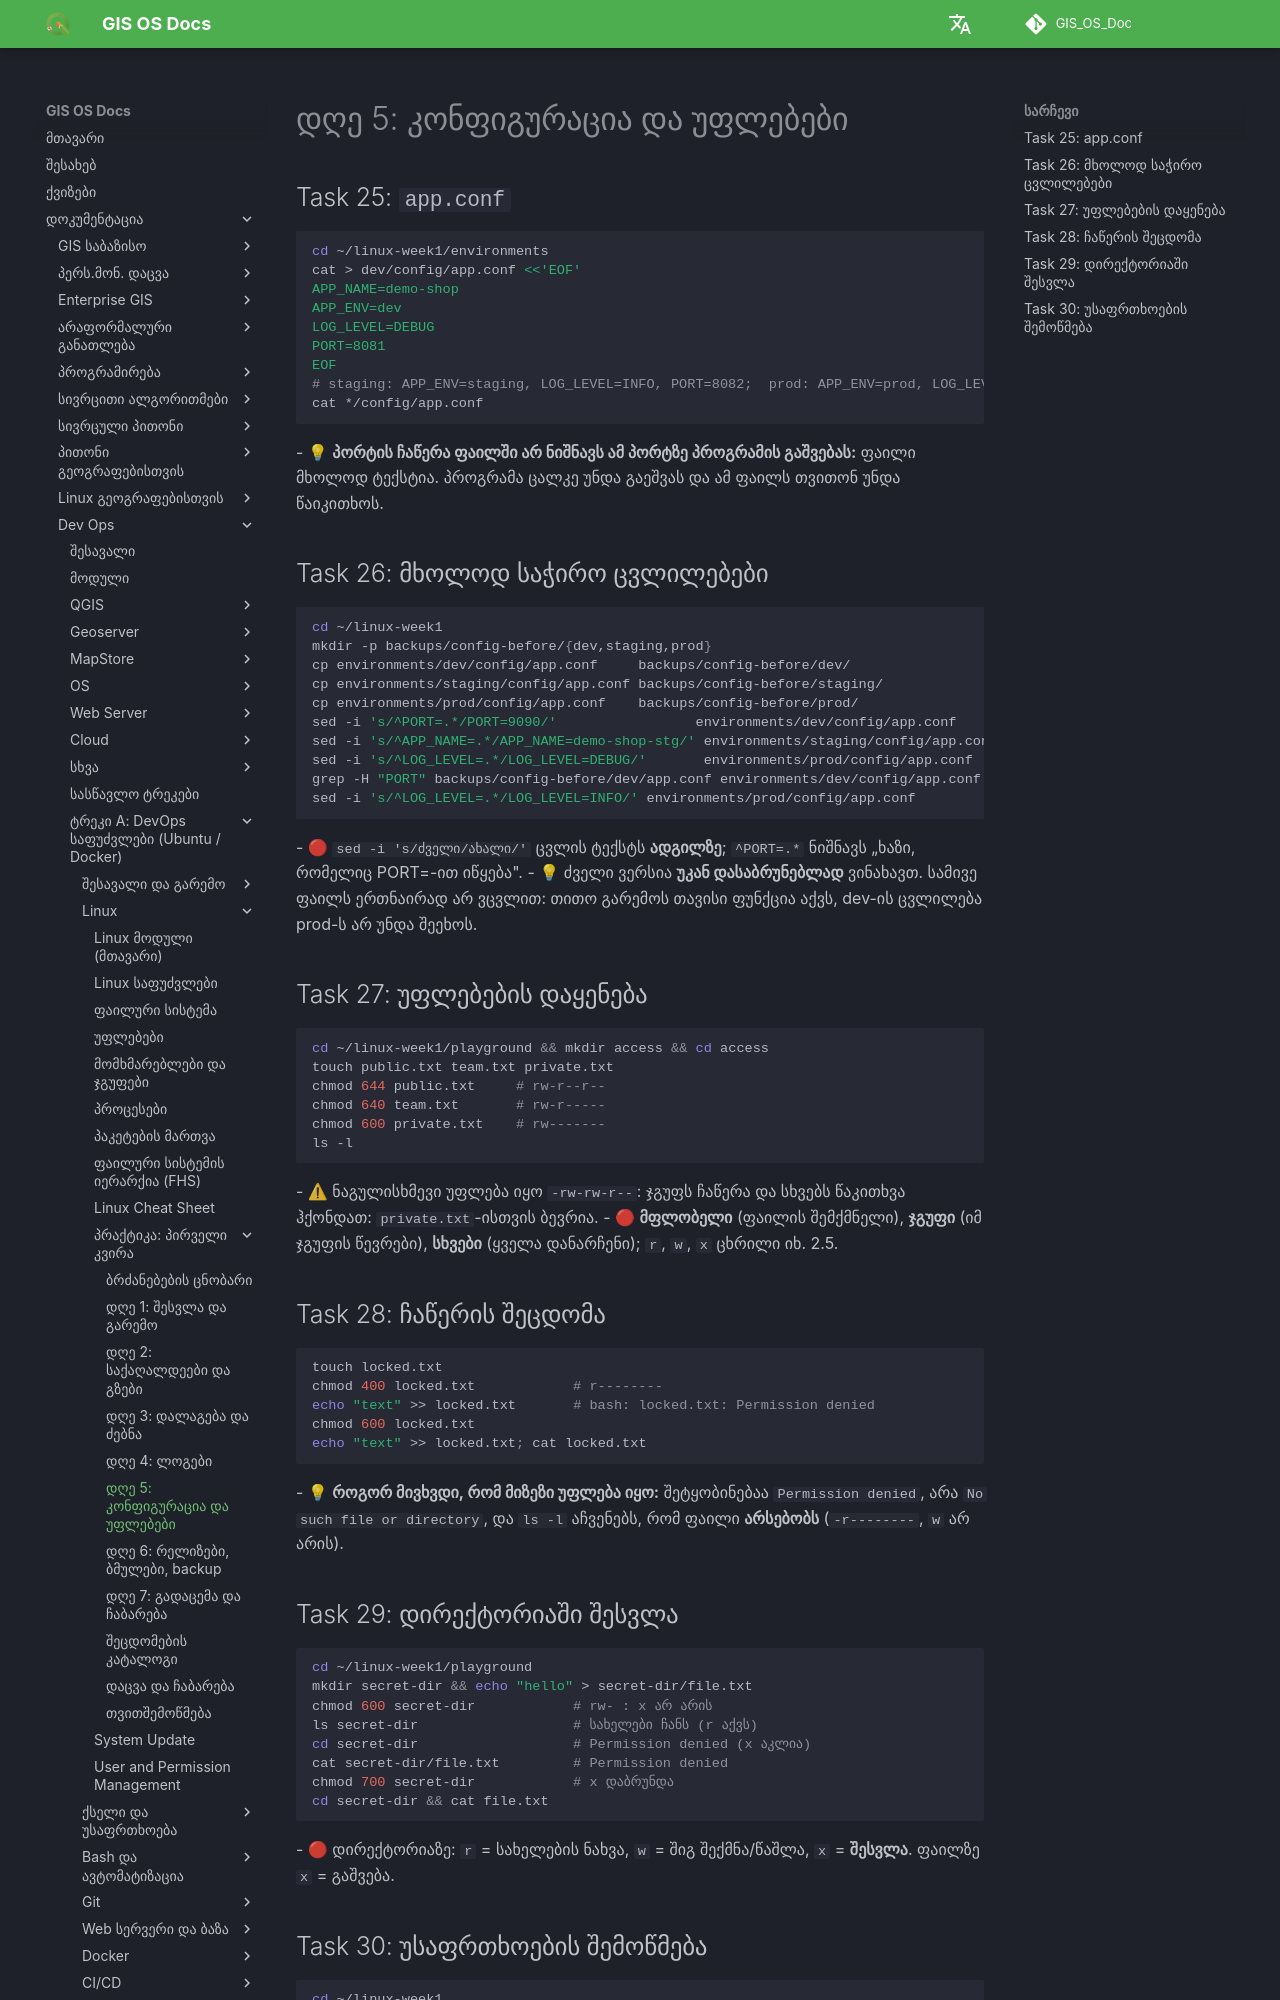

repository: GIS-Edu-Georgia/GIS_OS_Doc · page: Dev_ops/Fundamentals/linux-week1/day5/index.html · generator: mkdocs

# დღე 5: კონფიგურაცია და უფლებები

## Task 25: `app.conf`
```bash
cd ~/linux-week1/environments
cat > dev/config/app.conf <<'EOF'
APP_NAME=demo-shop
APP_ENV=dev
LOG_LEVEL=DEBUG
PORT=8081
EOF
# staging: APP_ENV=staging, LOG_LEVEL=INFO, PORT=8082;  prod: APP_ENV=prod, LOG_LEVEL=INFO, PORT=8083
cat */config/app.conf
```
- 💡 **პორტის ჩაწერა ფაილში არ ნიშნავს ამ პორტზე პროგრამის გაშვებას:** ფაილი მხოლოდ ტექსტია. პროგრამა ცალკე უნდა გაეშვას და ამ ფაილს თვითონ უნდა წაიკითხოს.

## Task 26: მხოლოდ საჭირო ცვლილებები
```bash
cd ~/linux-week1
mkdir -p backups/config-before/{dev,staging,prod}
cp environments/dev/config/app.conf     backups/config-before/dev/
cp environments/staging/config/app.conf backups/config-before/staging/
cp environments/prod/config/app.conf    backups/config-before/prod/
sed -i 's/^PORT=.*/PORT=9090/'                 environments/dev/config/app.conf
sed -i 's/^APP_NAME=.*/APP_NAME=demo-shop-stg/' environments/staging/config/app.conf
sed -i 's/^LOG_LEVEL=.*/LOG_LEVEL=DEBUG/'       environments/prod/config/app.conf
grep -H "PORT" backups/config-before/dev/app.conf environments/dev/config/app.conf   # ძველი/ახალი
sed -i 's/^LOG_LEVEL=.*/LOG_LEVEL=INFO/' environments/prod/config/app.conf            # prod უკან
```
- 🔴 `sed -i 's/ძველი/ახალი/'` ცვლის ტექსტს **ადგილზე**; `^PORT=.*` ნიშნავს „ხაზი, რომელიც PORT=-ით იწყება".
- 💡 ძველი ვერსია **უკან დასაბრუნებლად** ვინახავთ. სამივე ფაილს ერთნაირად არ ვცვლით: თითო გარემოს თავისი ფუნქცია აქვს, dev-ის ცვლილება prod-ს არ უნდა შეეხოს.

## Task 27: უფლებების დაყენება
```bash
cd ~/linux-week1/playground && mkdir access && cd access
touch public.txt team.txt private.txt
chmod 644 public.txt     # rw-r--r--
chmod 640 team.txt       # rw-r-----
chmod 600 private.txt    # rw-------
ls -l
```
- ⚠ ნაგულისხმევი უფლება იყო `-rw-rw-r--`: ჯგუფს ჩაწერა და სხვებს წაკითხვა ჰქონდათ: `private.txt`-ისთვის ბევრია.
- 🔴 **მფლობელი** (ფაილის შემქმნელი), **ჯგუფი** (იმ ჯგუფის წევრები), **სხვები** (ყველა დანარჩენი); `r`, `w`, `x` ცხრილი იხ. 2.5.

## Task 28: ჩაწერის შეცდომა
```bash
touch locked.txt
chmod 400 locked.txt            # r--------
echo "text" >> locked.txt       # bash: locked.txt: Permission denied
chmod 600 locked.txt
echo "text" >> locked.txt; cat locked.txt
```
- 💡 **როგორ მივხვდი, რომ მიზეზი უფლება იყო:** შეტყობინებაა `Permission denied`, არა `No such file or directory`, და `ls -l` აჩვენებს, რომ ფაილი **არსებობს** (`-r--------`, `w` არ არის).
